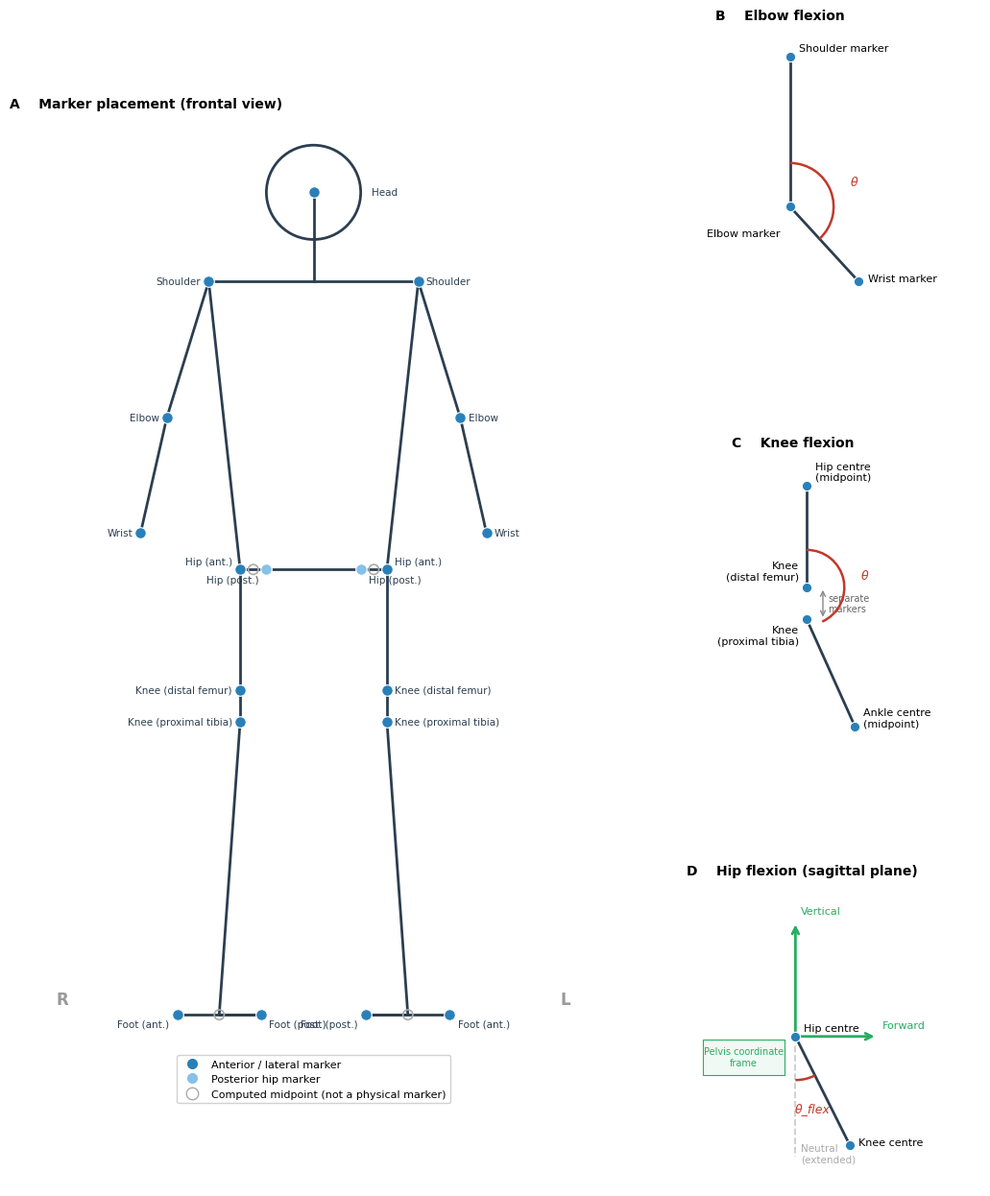

This figure's Python source:
"""
Publication-ready reference figure: marker placement and joint angle calculations.

Produces a static schematic — no data file required.
Coordinate convention matches the Qualisys export used in this project:
  Z = up, X = lateral (frontal view), Y = depth (sagittal view).

Run:
    python src/figure_marker_layout.py
Output:
    analysis/figure_marker_layout.pdf
    analysis/figure_marker_layout.png
"""

import numpy as np
import matplotlib.pyplot as plt
from matplotlib.patches import Arc, Circle
from matplotlib.lines import Line2D
from matplotlib.gridspec import GridSpec
from pathlib import Path

# ── style ─────────────────────────────────────────────────────────────────────
try:
    plt.rcParams['font.family'] = 'Arial'
except Exception:
    pass
plt.rcParams.update({'font.size': 9, 'figure.dpi': 150})

BONE    = '#2c3e50'   # dark navy  – skeleton segments
FRONT   = '#2980b9'   # blue       – anterior/lateral markers
BACK    = '#85c1e9'   # light blue – posterior hip markers
DERIVED = '#aaaaaa'   # grey       – computed midpoints (not physical markers)
ANGLE   = '#c0392b'   # red        – angle arcs & labels
FRAME   = '#27ae60'   # green      – torso coordinate-frame axes


# ── helpers ───────────────────────────────────────────────────────────────────
def seg(ax, p1, p2, color=BONE, lw=2.0, **kw):
    kw.setdefault('solid_capstyle', 'round')
    kw.setdefault('zorder', 2)
    ax.plot([p1[0], p2[0]], [p1[1], p2[1]], color=color, lw=lw, **kw)


def dot(ax, p, color=FRONT, size=55, zorder=6, **kw):
    ax.scatter(p[0], p[1], facecolors=color, edgecolors='white',
               s=size, linewidths=0.8, zorder=zorder, **kw)


def angle_arc(ax, apex, p1, p2, r=8, color=ANGLE, label='', label_r=None):
    """Draw the interior angle arc at *apex* between directions apex→p1 and apex→p2."""
    v1 = p1 - apex
    v2 = p2 - apex
    a1 = np.degrees(np.arctan2(v1[1], v1[0]))
    a2 = np.degrees(np.arctan2(v2[1], v2[0]))
    # always sweep the short way
    diff = (a2 - a1 + 360) % 360
    if diff > 180:
        a1, a2 = a2, a1
    theta1, theta2 = min(a1, a2), max(a1, a2)
    ax.add_patch(Arc(apex, 2 * r, 2 * r, angle=0,
                     theta1=theta1, theta2=theta2,
                     color=color, lw=1.8, zorder=7))
    if label:
        mid = np.radians((theta1 + theta2) / 2)
        lr = label_r or (r + 7)
        ax.text(apex[0] + lr * np.cos(mid), apex[1] + lr * np.sin(mid),
                label, color=color, fontsize=9, ha='center', va='center',
                fontstyle='italic')


def panel_label(ax, text):
    ax.set_title(text, loc='left', fontsize=10, fontweight='bold', pad=5)


# ── schematic marker positions (frontal view, X = lateral, Z = up, units ≈ mm)
# Arms held slightly away from body so segments are clearly visible.
# ─────────────────────────────────────────────────────────────────────────────
M = {}
M['head']          = np.r_[   0., 1650.]
M['shoulder_r']    = np.r_[-200., 1480.]
M['shoulder_l']    = np.r_[ 200., 1480.]
M['elbow_r']       = np.r_[-280., 1220.]
M['elbow_l']       = np.r_[ 280., 1220.]
M['wrist_r']       = np.r_[-330., 1000.]
M['wrist_l']       = np.r_[ 330., 1000.]
M['hip_front_r']   = np.r_[-140.,  930.]
M['hip_front_l']   = np.r_[ 140.,  930.]
M['hip_back_r']    = np.r_[ -90.,  930.]   # more medial in frontal view
M['hip_back_l']    = np.r_[  90.,  930.]
M['knee_over_r']   = np.r_[-140.,  700.]   # distal femur side
M['knee_under_r']  = np.r_[-140.,  640.]   # proximal tibia side
M['knee_over_l']   = np.r_[ 140.,  700.]
M['knee_under_l']  = np.r_[ 140.,  640.]
M['foot_front_r']  = np.r_[-260.,   80.]
M['foot_back_r']   = np.r_[-100.,   80.]
M['foot_front_l']  = np.r_[ 260.,   80.]
M['foot_back_l']   = np.r_[ 100.,   80.]

# computed midpoints (not physical markers)
M['hip_r']        = (M['hip_front_r'] + M['hip_back_r']) / 2
M['hip_l']        = (M['hip_front_l'] + M['hip_back_l']) / 2
M['knee_r']       = (M['knee_over_r'] + M['knee_under_r']) / 2
M['knee_l']       = (M['knee_over_l'] + M['knee_under_l']) / 2
M['ankle_r']      = (M['foot_front_r'] + M['foot_back_r']) / 2
M['ankle_l']      = (M['foot_front_l'] + M['foot_back_l']) / 2
M['shoulder_mid'] = (M['shoulder_r'] + M['shoulder_l']) / 2
M['hip_mid']      = (M['hip_front_r'] + M['hip_front_l']) / 2


# ── figure layout ─────────────────────────────────────────────────────────────
fig = plt.figure(figsize=(11, 13))
gs = GridSpec(3, 2, figure=fig,
              width_ratios=[1.8, 1.0],
              hspace=0.40, wspace=0.10,
              left=0.03, right=0.97, top=0.96, bottom=0.03)

ax_body  = fig.add_subplot(gs[:, 0])
ax_elbow = fig.add_subplot(gs[0, 1])
ax_knee  = fig.add_subplot(gs[1, 1])
ax_hip   = fig.add_subplot(gs[2, 1])

for ax in (ax_body, ax_elbow, ax_knee, ax_hip):
    ax.set_aspect('equal')
    ax.axis('off')


# ═══════════════════════════════════════════════════════════════════════════════
# A – Full-body frontal view
# ═══════════════════════════════════════════════════════════════════════════════

# skeleton segments
BONES = [
    ('shoulder_r', 'elbow_r'), ('elbow_r', 'wrist_r'),
    ('shoulder_l', 'elbow_l'), ('elbow_l', 'wrist_l'),
    ('shoulder_r', 'shoulder_l'),
    ('shoulder_r', 'hip_front_r'), ('shoulder_l', 'hip_front_l'),
    ('hip_front_r', 'hip_front_l'),
    ('hip_front_r', 'knee_over_r'), ('knee_over_r', 'knee_under_r'),
    ('knee_under_r', 'ankle_r'),
    ('ankle_r', 'foot_back_r'), ('foot_front_r', 'foot_back_r'),
    ('hip_front_l', 'knee_over_l'), ('knee_over_l', 'knee_under_l'),
    ('knee_under_l', 'ankle_l'),
    ('ankle_l', 'foot_back_l'), ('foot_front_l', 'foot_back_l'),
    ('head', 'shoulder_mid'),
]
for m1, m2 in BONES:
    seg(ax_body, M[m1], M[m2])

# head circle
ax_body.add_patch(Circle(M['head'], 90, fill=False, color=BONE, lw=2.0, zorder=2))

# physical markers (anterior/lateral = solid blue, posterior hip = lighter)
for k in ['shoulder_r', 'shoulder_l', 'elbow_r', 'elbow_l', 'wrist_r', 'wrist_l',
          'hip_front_r', 'hip_front_l',
          'knee_over_r', 'knee_under_r', 'knee_over_l', 'knee_under_l',
          'foot_front_r', 'foot_back_r', 'foot_front_l', 'foot_back_l', 'head']:
    dot(ax_body, M[k], FRONT, size=70)
for k in ('hip_back_r', 'hip_back_l'):
    dot(ax_body, M[k], BACK, size=70)

# computed midpoints shown as open circles
for k in ('hip_r', 'hip_l', 'ankle_r', 'ankle_l'):
    ax_body.scatter(M[k][0], M[k][1], facecolors='none', edgecolors=DERIVED,
                    s=55, linewidths=1.2, zorder=5)

# ── marker labels ──
def lbl(ax, pos, text, dx=0, dy=0, ha='left', va='center', fs=7.5):
    ax.text(pos[0] + dx, pos[1] + dy, text, fontsize=fs,
            ha=ha, va=va, color=BONE)

# participant's right side (figure's left) – right-aligned
lbl(ax_body, M['shoulder_r'],   'Shoulder',              dx=-15, ha='right')
lbl(ax_body, M['elbow_r'],      'Elbow',                 dx=-15, ha='right')
lbl(ax_body, M['wrist_r'],      'Wrist',                 dx=-15, ha='right')
lbl(ax_body, M['hip_front_r'],  'Hip (ant.)',             dx=-15, ha='right', dy=15)
lbl(ax_body, M['hip_back_r'],   'Hip (post.)',            dx=-15, ha='right', dy=-20)
lbl(ax_body, M['knee_over_r'],  'Knee (distal femur)',    dx=-15, ha='right')
lbl(ax_body, M['knee_under_r'], 'Knee (proximal tibia)', dx=-15, ha='right')
lbl(ax_body, M['foot_front_r'], 'Foot (ant.)',            dx=-15, ha='right', dy=-18)
lbl(ax_body, M['foot_back_r'],  'Foot (post.)',           dx=15,  ha='left',  dy=-18)

# participant's left side (figure's right) – left-aligned
lbl(ax_body, M['shoulder_l'],   'Shoulder',              dx=15, ha='left')
lbl(ax_body, M['elbow_l'],      'Elbow',                 dx=15, ha='left')
lbl(ax_body, M['wrist_l'],      'Wrist',                 dx=15, ha='left')
lbl(ax_body, M['hip_front_l'],  'Hip (ant.)',             dx=15, ha='left',  dy=15)
lbl(ax_body, M['hip_back_l'],   'Hip (post.)',            dx=15, ha='left',  dy=-20)
lbl(ax_body, M['knee_over_l'],  'Knee (distal femur)',    dx=15, ha='left')
lbl(ax_body, M['knee_under_l'], 'Knee (proximal tibia)', dx=15, ha='left')
lbl(ax_body, M['foot_front_l'], 'Foot (ant.)',            dx=15, ha='left',  dy=-18)
lbl(ax_body, M['foot_back_l'],  'Foot (post.)',           dx=-15, ha='right', dy=-18)

lbl(ax_body, M['head'], 'Head', dx=110, ha='left')

# R / L indicators
ax_body.text(-480, 100, 'R', fontsize=12, fontweight='bold',
             color='#999999', ha='center')
ax_body.text( 480, 100, 'L', fontsize=12, fontweight='bold',
             color='#999999', ha='center')

# legend
legend_handles = [
    Line2D([0], [0], marker='o', color='w', markerfacecolor=FRONT,
           markersize=9, label='Anterior / lateral marker'),
    Line2D([0], [0], marker='o', color='w', markerfacecolor=BACK,
           markersize=9, label='Posterior hip marker'),
    Line2D([0], [0], marker='o', color='w', markerfacecolor='none',
           markeredgecolor=DERIVED, markersize=9,
           label='Computed midpoint (not a physical marker)'),
]
ax_body.legend(handles=legend_handles, loc='lower center',
               framealpha=0.9, fontsize=8, ncol=1,
               bbox_to_anchor=(0.5, -0.01))

ax_body.set_xlim(-580, 580)
ax_body.set_ylim(-80, 1800)
panel_label(ax_body, 'A    Marker placement (frontal view)')


# ═══════════════════════════════════════════════════════════════════════════════
# B – Elbow flexion
# Angle defined by shoulder → elbow ← wrist (0° = fully extended)
# ═══════════════════════════════════════════════════════════════════════════════
E = {
    'shoulder': np.r_[  0., 48.],
    'elbow':    np.r_[  0.,  0.],
    'wrist':    np.r_[ 22., -24.],
}
seg(ax_elbow, E['shoulder'], E['elbow'])
seg(ax_elbow, E['elbow'],    E['wrist'])
for p in E.values():
    dot(ax_elbow, p)

angle_arc(ax_elbow, E['elbow'], E['shoulder'], E['wrist'],
          r=14, label='θ', label_r=22)

ax_elbow.text(*E['shoulder'] + [3,  2],  'Shoulder marker', fontsize=8, ha='left')
ax_elbow.text(*E['elbow']    + [-3, -7], 'Elbow marker',    fontsize=8, ha='right', va='top')
ax_elbow.text(*E['wrist']    + [ 3,  0], 'Wrist marker',    fontsize=8, ha='left')

ax_elbow.set_xlim(-24, 52)
ax_elbow.set_ylim(-40, 58)
panel_label(ax_elbow, 'B    Elbow flexion')


# ═══════════════════════════════════════════════════════════════════════════════
# C – Knee flexion
# Two separate markers straddle the joint: knee_over (distal femur) and
# knee_under (proximal tibia).  The angle is between the femur direction
# (knee_over → hip centre) and the tibia direction (knee_under → ankle centre).
# ═══════════════════════════════════════════════════════════════════════════════
K = {
    'hip':         np.r_[ 0., 58.],
    'knee_over':   np.r_[ 0., 20.],
    'knee_under':  np.r_[ 0.,  8.],
    'ankle':       np.r_[18., -32.],
}
seg(ax_knee, K['hip'],        K['knee_over'])
seg(ax_knee, K['knee_under'], K['ankle'])
for k, p in K.items():
    dot(ax_knee, p)

# Arc at knee_over: between femur direction (→ hip) and tibia direction extended
shank_dir = K['ankle'] - K['knee_under']
shank_ref = K['knee_over'] + shank_dir * 0.7   # extend tibia dir from knee_over
angle_arc(ax_knee, K['knee_over'], K['hip'], shank_ref,
          r=14, label='θ', label_r=22)

# annotation showing the two markers are distinct
ax_knee.annotate('', xy=K['knee_under'] + [6, 0], xytext=K['knee_over'] + [6, 0],
                 arrowprops=dict(arrowstyle='<->', color='#888888', lw=1.0))
ax_knee.text(K['knee_over'][0] + 8,
             (K['knee_over'][1] + K['knee_under'][1]) / 2,
             'separate\nmarkers', fontsize=7, color='#666666',
             ha='left', va='center')

ax_knee.text(*K['hip']        + [3,  2], 'Hip centre\n(midpoint)',         fontsize=8, ha='left')
ax_knee.text(*K['knee_over']  + [-3, 3], 'Knee\n(distal femur)',           fontsize=8, ha='right')
ax_knee.text(*K['knee_under'] + [-3,-2], 'Knee\n(proximal tibia)',         fontsize=8, ha='right', va='top')
ax_knee.text(*K['ankle']      + [3,  0], 'Ankle centre\n(midpoint)',       fontsize=8, ha='left')

ax_knee.set_xlim(-28, 48)
ax_knee.set_ylim(-44, 70)
panel_label(ax_knee, 'C    Knee flexion')


# ═══════════════════════════════════════════════════════════════════════════════
# D – Hip flexion (relative to pelvis coordinate frame)
# The pelvis frame is built from the four hip markers; hip flexion is the angle
# of the thigh from vertical (neutral = leg straight down, positive = forward).
# ═══════════════════════════════════════════════════════════════════════════════
H = {
    'hip':  np.r_[ 0.,  0.],
    'knee': np.r_[20., -40.],
}
seg(ax_hip, H['hip'], H['knee'])
for p in H.values():
    dot(ax_hip, p)

# Pelvis frame axes
ax_hip.annotate('', xy=H['hip'] + [0, 42], xytext=H['hip'],
                arrowprops=dict(arrowstyle='->', color=FRAME, lw=2.0,
                                mutation_scale=12))
ax_hip.annotate('', xy=H['hip'] + [30, 0], xytext=H['hip'],
                arrowprops=dict(arrowstyle='->', color=FRAME, lw=2.0,
                                mutation_scale=12))
ax_hip.text(2,  45, 'Vertical',  fontsize=8, color=FRAME, ha='left')
ax_hip.text(32,  3, 'Forward',   fontsize=8, color=FRAME, ha='left')

# Neutral reference (straight down)
seg(ax_hip, H['hip'], H['hip'] + [0, -44],
    color='#cccccc', lw=1.3, linestyle='--', zorder=1)
ax_hip.text(2, -46, 'Neutral\n(extended)', fontsize=7.5,
            color='#aaaaaa', ha='left')

angle_arc(ax_hip, H['hip'], H['hip'] + [0, -44], H['knee'],
          r=16, label='θ_flex', label_r=27)

ax_hip.text(*H['hip']  + [ 3,  2], 'Hip centre',  fontsize=8, ha='left')
ax_hip.text(*H['knee'] + [ 3,  0], 'Knee centre', fontsize=8, ha='left')

# small box labelling the coordinate frame
rect = plt.Rectangle((-34, -14), 30, 13, fill=True,
                      facecolor='#f0f9f4', edgecolor=FRAME, lw=0.8, zorder=1)
ax_hip.add_patch(rect)
ax_hip.text(-19, -7.5, 'Pelvis coordinate\nframe',
            fontsize=7, color=FRAME, ha='center', va='center')

ax_hip.set_xlim(-40, 68)
ax_hip.set_ylim(-55, 57)
panel_label(ax_hip, 'D    Hip flexion (sagittal plane)')


# ── save ──────────────────────────────────────────────────────────────────────
Path('analysis').mkdir(exist_ok=True)
plt.savefig('analysis/figure_marker_layout.pdf', dpi=300, bbox_inches='tight')
plt.savefig('analysis/figure_marker_layout.png', dpi=300, bbox_inches='tight')
print('Saved: analysis/figure_marker_layout.pdf')
print('Saved: analysis/figure_marker_layout.png')
